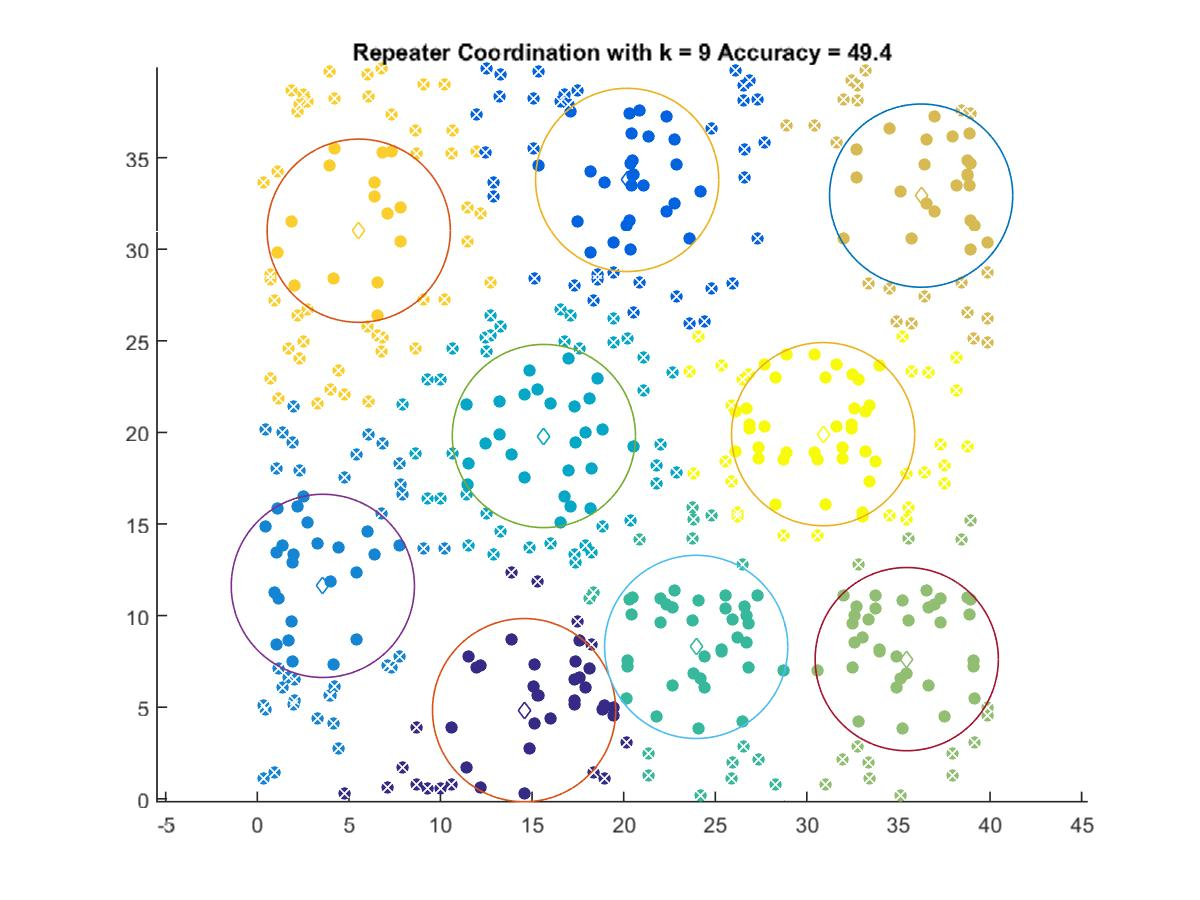

The table this chart was drawn from, first rows:
14.564, 4.8374
20.19, 33.78
3.578, 11.62
15.64, 19.8
23.96, 8.291
35.45, 7.624
36.24, 32.93
5.537, 31.01
30.89, 19.91
